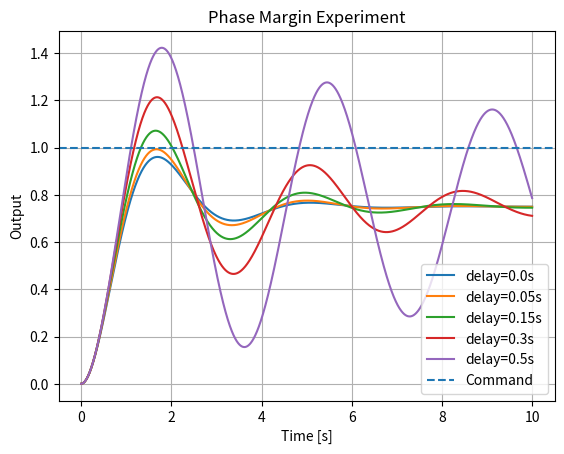

Source code (Python):
"""
Phase Margin Experiment
Learn: delay-induced instability and phase lag.
"""
import numpy as np
import matplotlib.pyplot as plt
from collections import deque

def simulate(delay_s, kp=3.0, kd=1.0, dt=0.001, t_end=10):
    t = np.arange(0, t_end, dt)
    delay_steps = max(1, int(delay_s/dt))
    q = deque([0.0]*delay_steps, maxlen=delay_steps)
    x, v, r = 0.0, 0.0, 1.0
    xs = []
    for _ in t:
        q.append(x)
        delayed_x = q[0]
        u = kp*(r - delayed_x) - kd*v
        a = u - 0.5*v - x
        v += a*dt
        x += v*dt
        xs.append(x)
    return t, np.array(xs)

def main():
    plt.figure()
    for delay in [0.0, 0.05, 0.15, 0.3, 0.5]:
        t, y = simulate(delay)
        plt.plot(t, y, label=f"delay={delay}s")
    plt.axhline(1, linestyle="--", label="Command")
    plt.title("Phase Margin Experiment")
    plt.xlabel("Time [s]")
    plt.ylabel("Output")
    plt.grid(True)
    plt.legend()
    plt.show()

if __name__ == "__main__":
    main()
